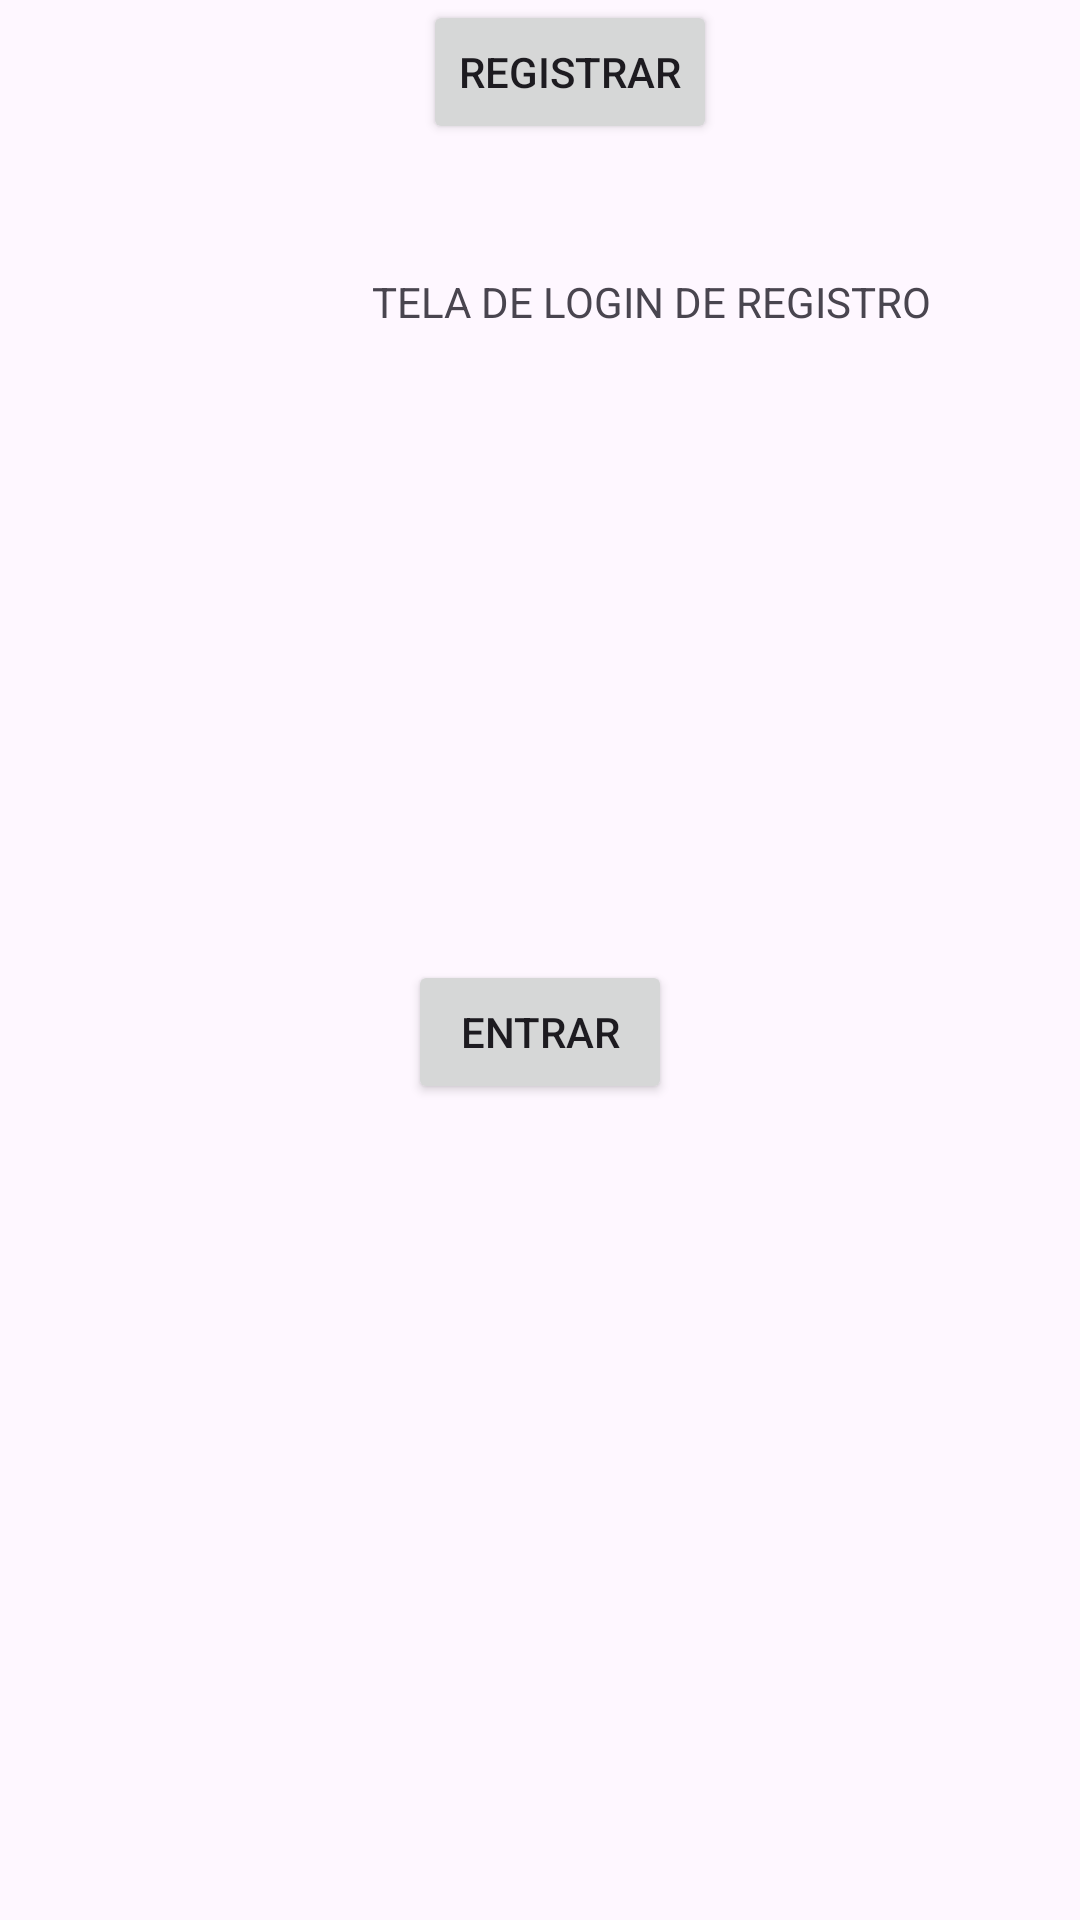

The Android layout XML behind this screen, and the referenced resources:
<!-- AndroidManifest.xml: application theme Theme.APPlogin -->
<!-- res/layout/tela_inicial.xml -->
<?xml version="1.0" encoding="utf-8"?>
<androidx.constraintlayout.widget.ConstraintLayout xmlns:android="http://schemas.android.com/apk/res/android"
    xmlns:app="http://schemas.android.com/apk/res-auto"
    xmlns:tools="http://schemas.android.com/tools"
    android:layout_width="match_parent"
    android:layout_height="match_parent"
    tools:context=".MainActivity">

    <TextView
        android:id="@+id/textView2"
        android:layout_width="188dp"
        android:layout_height="19dp"
        android:layout_marginTop="92dp"
        android:layout_marginEnd="48dp"
        android:text="TELA DE LOGIN DE REGISTRO"
        app:layout_constraintBottom_toTopOf="@+id/btnRegistrar"
        app:layout_constraintEnd_toEndOf="parent"
        app:layout_constraintTop_toTopOf="parent"
        app:layout_constraintVertical_bias="0.009" />

    <ImageView
        android:id="@+id/imageView"
        android:layout_width="85dp"
        android:layout_height="109dp"
        android:layout_marginTop="36dp"
        app:layout_constraintBottom_toTopOf="@+id/btnRegistrar"
        app:layout_constraintEnd_toStartOf="@+id/textView2"
        app:layout_constraintHorizontal_bias="0.655"
        app:layout_constraintStart_toStartOf="parent"
        app:layout_constraintTop_toTopOf="parent"
        app:layout_constraintVertical_bias="0.017"
        app:srcCompat="@drawable/usuario" />

    <Button
        android:id="@+id/btnRegistrar"
        android:layout_width="wrap_content"
        android:layout_height="wrap_content"
        android:text="REGISTRAR"
        app:layout_constraintEnd_toEndOf="parent"
        app:layout_constraintHorizontal_bias="0.538"
        app:layout_constraintStart_toStartOf="parent"
        tools:layout_editor_absoluteY="406dp" />

    <Button
        android:id="@+id/btnEntrar"
        android:layout_width="wrap_content"
        android:layout_height="wrap_content"
        android:text="ENTRAR"
        app:layout_constraintBottom_toBottomOf="parent"
        app:layout_constraintEnd_toEndOf="parent"
        app:layout_constraintStart_toStartOf="parent"
        app:layout_constraintTop_toBottomOf="@+id/btnRegistrar" />
</androidx.constraintlayout.widget.ConstraintLayout>
<!-- resources referenced by this layout -->
<resources>
  <style name="Theme.APPlogin" parent="Base.Theme.APPlogin" />
  <style name="Base.Theme.APPlogin" parent="Theme.Material3.DayNight.NoActionBar">
          
          
      </style>
</resources>
